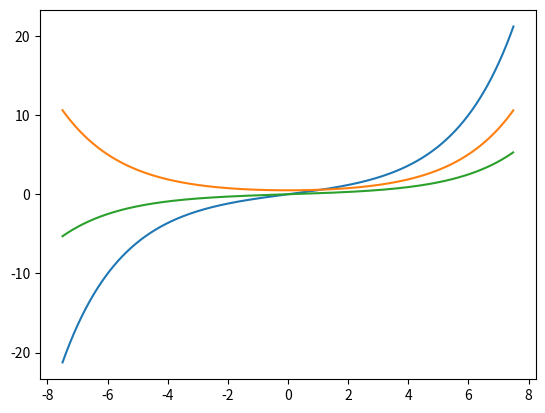

Write the Python code that produced this figure.
# -*- coding: utf-8 -*-
import numpy as np
import matplotlib.pyplot as plt


def sinussh(x):
	k=0
	a=x/2
	s= a
	while k < 500: 
		k+=1
		R =x*x/(2*k*(2*k+1)*4)
		a = a * R
		s = s + a	
	return s

a=-7.5
b=7.5
x = np.arange(a,b,0.005)
y = sinussh(x)
plt.plot(x, y)
#plt.show()

n= len(x)
y_prim = []
for i in range(n-1):
        #print i,x[i], y[i]
        delta_y = y[i+1] - y[i]
        delta_x = x[i+1] - x[i]
        #y_prim = delta_y/delta_X
        #print y_prim
        y_prim.append(delta_y/delta_x)
plt.plot(x[:n-1],y_prim)


y_primprim = []
for i in range(n-2):
        delta_y_prim = y_prim[i+1] - y_prim[i]
        y_primprim.append(delta_y_prim/delta_x)
plt.plot(x[:n-2],y_primprim)

plt.show()
